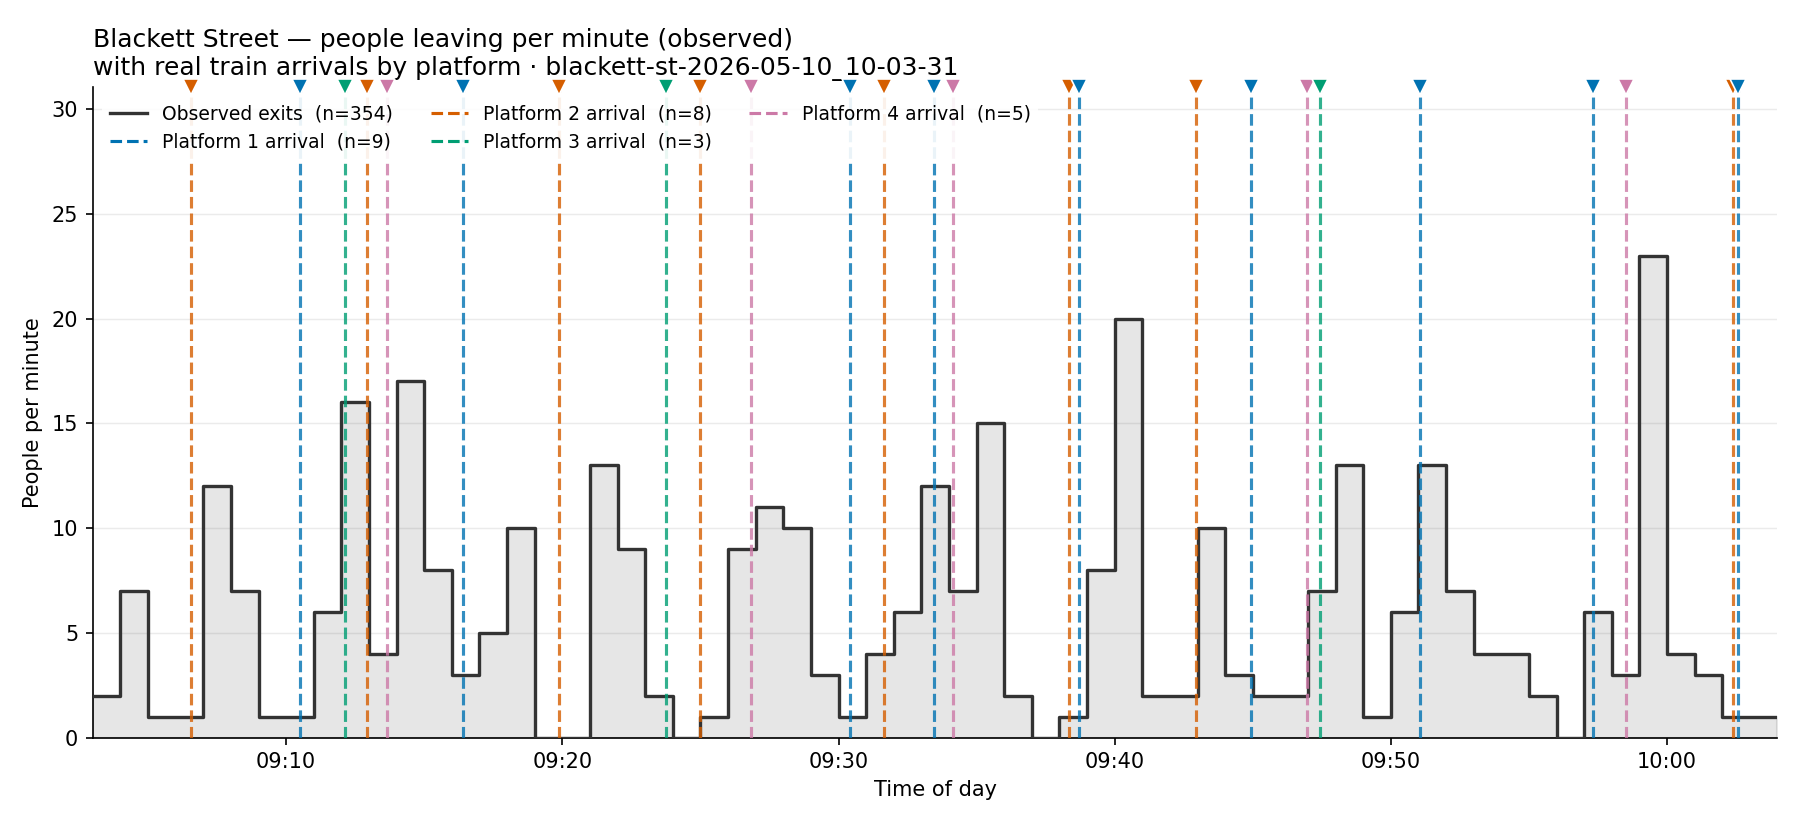

The table this chart was drawn from, first rows:
bin_start_s, time_of_day, total
32580, 09:03, 2
32640, 09:04, 7
32700, 09:05, 1
32760, 09:06, 1
32820, 09:07, 12
32880, 09:08, 7
32940, 09:09, 1
33000, 09:10, 1
33060, 09:11, 6
33120, 09:12, 16
33180, 09:13, 4
33240, 09:14, 17
33300, 09:15, 8
33360, 09:16, 3
33420, 09:17, 5
33480, 09:18, 10
33540, 09:19, 0
33600, 09:20, 0
33660, 09:21, 13
33720, 09:22, 9
33780, 09:23, 2
33840, 09:24, 0
33900, 09:25, 1
33960, 09:26, 9
34020, 09:27, 11
34080, 09:28, 10
34140, 09:29, 3
34200, 09:30, 1
34260, 09:31, 4
34320, 09:32, 6
34380, 09:33, 12
34440, 09:34, 7
34500, 09:35, 15
34560, 09:36, 2
34620, 09:37, 0
34680, 09:38, 1
34740, 09:39, 8
34800, 09:40, 20
34860, 09:41, 2
34920, 09:42, 2
34980, 09:43, 10
35040, 09:44, 3
35100, 09:45, 2
35160, 09:46, 2
35220, 09:47, 7
35280, 09:48, 13
35340, 09:49, 1
35400, 09:50, 6
35460, 09:51, 13
35520, 09:52, 7
35580, 09:53, 4
35640, 09:54, 4
35700, 09:55, 2
35760, 09:56, 0
35820, 09:57, 6
35880, 09:58, 3
35940, 09:59, 23
36000, 10:00, 4
36060, 10:01, 3
36120, 10:02, 1
... 1 more rows
